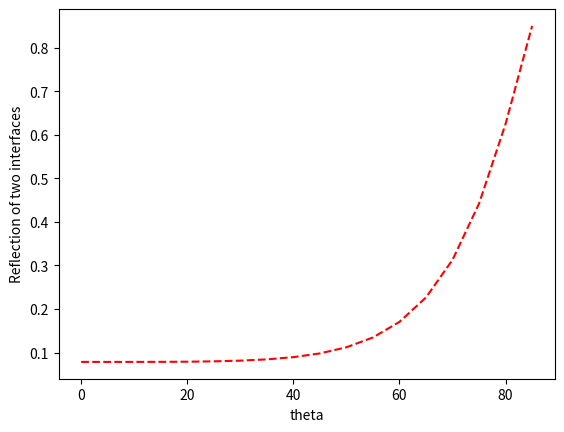

Write Python code to recreate this figure. (Note: this script raises an exception after producing the figure.)
import math
import matplotlib.pyplot as plt


def fresnel_R(theta, n1=1, n2=1.5):
    # theta is Theta incidence
    theta = theta / 180 * math.pi
    cos_theta_t = math.sqrt(
        1 - (n1 / n2 * math.sin(theta))**2
    )
    Rs = ((n1 * math.cos(theta) - n2 * cos_theta_t) /
          (n1 * math.cos(theta) + n2 * cos_theta_t)
          )**2
    Rp = ((n1 * cos_theta_t - n2 * math.cos(theta)) /
          (n1 * cos_theta_t + n2 * math.cos(theta))
          )**2
    return Rs, Rp


def two_surface_fresnel(theta, n1=1, n2=1.5):
    Rs, Rp = fresnel_R(theta, n1, n2)
    R = (Rs + Rp) / 2
    T = 1 - R
    return 1 - T**2


def one_surface_fresnel(theta, n1=1, n2=1.5):
    Rs, Rp = fresnel_R(theta, n1, n2)
    return (Rs + Rp) / 2


def main():
    result_theta = []
    result_R = []
    for theta in range(0, 90, 5):
        result_theta.append(theta)
        result_R.append(
            two_surface_fresnel(theta)
        )

    fig, ax1 = plt.subplots()
    ax1.set_xlabel('theta')
    ax1.set_ylabel('Reflection of two interfaces')
    ax1.plot(result_theta, result_R, "r--")
    plt.savefig('result/fresnel.svg')


if __name__ == "__main__":
    main()
